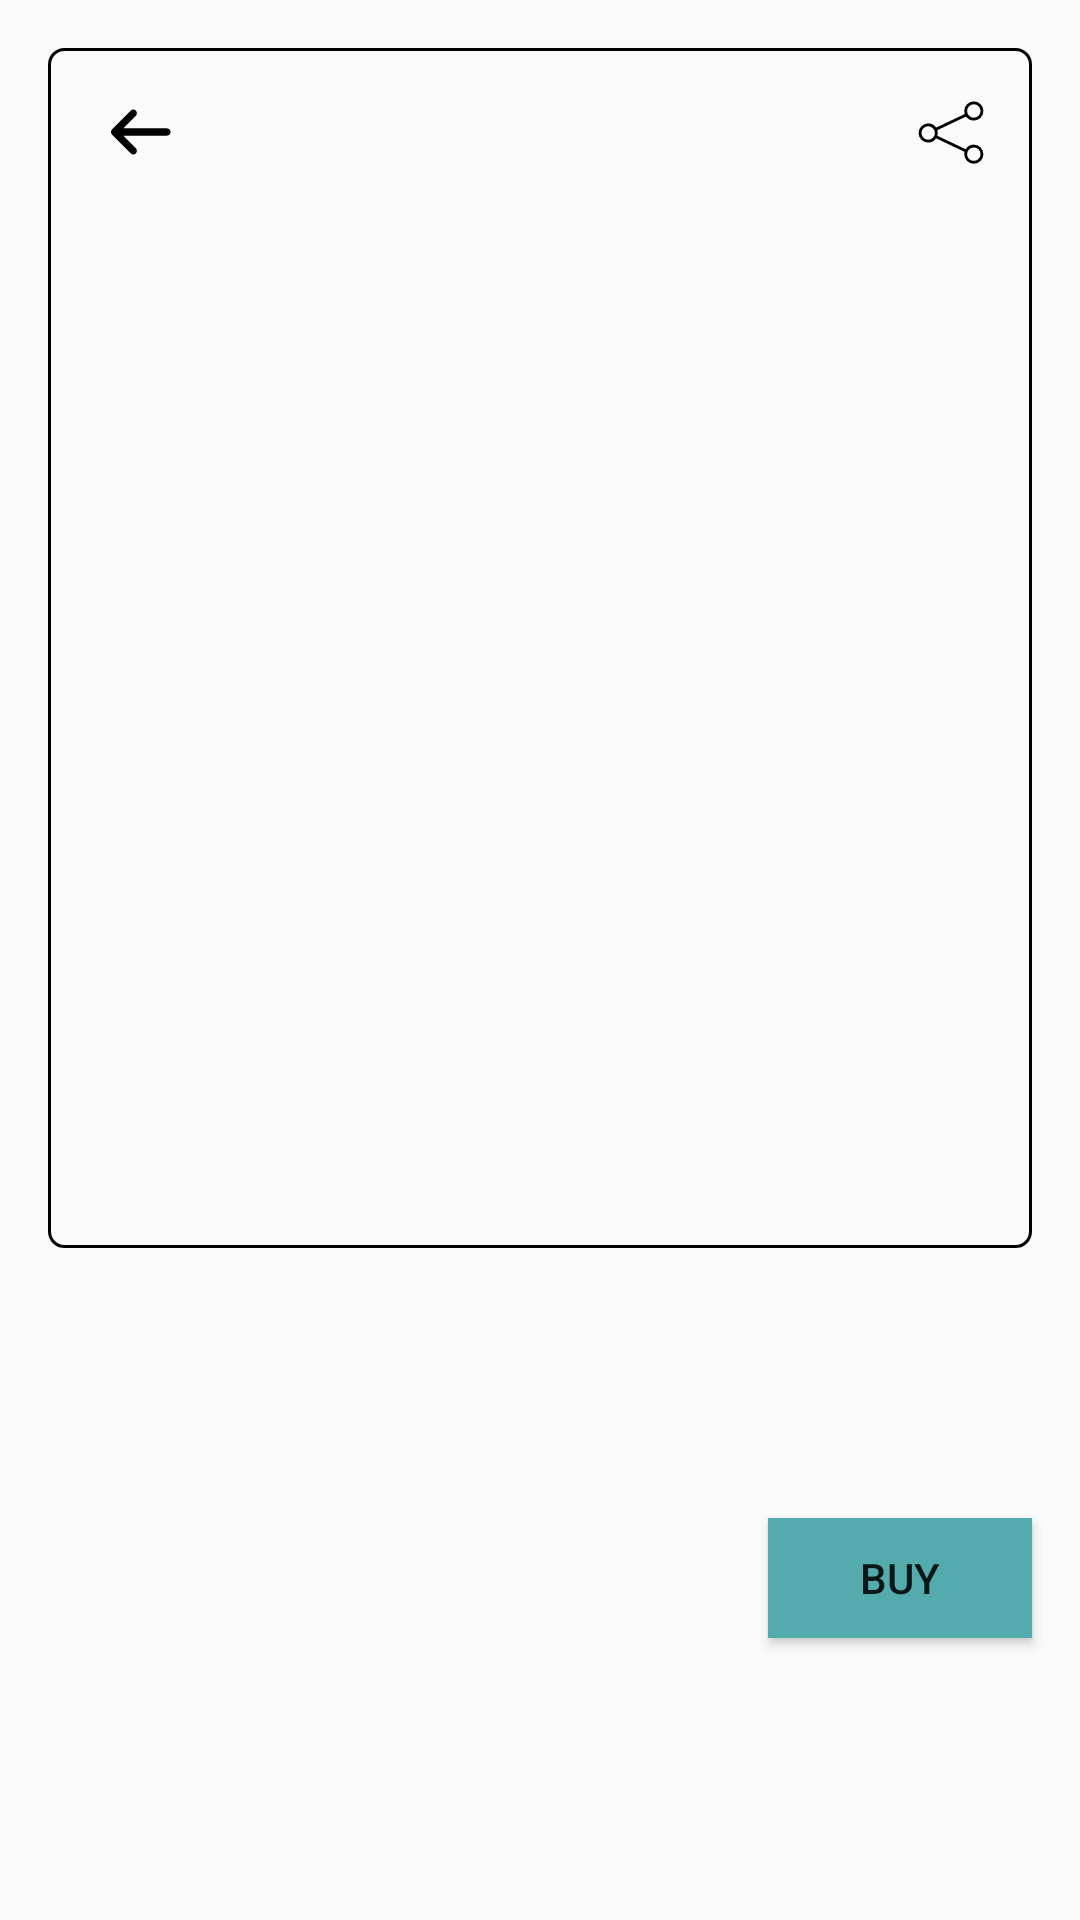

Layout XML and referenced resources for this Android screen:
<!-- AndroidManifest.xml: application theme AppTheme -->
<!-- res/layout/activity_detail_product.xml -->
<?xml version="1.0" encoding="utf-8"?>
<androidx.core.widget.NestedScrollView xmlns:android="http://schemas.android.com/apk/res/android"
    xmlns:app="http://schemas.android.com/apk/res-auto"
    xmlns:tools="http://schemas.android.com/tools"
    android:layout_width="match_parent"
    android:layout_height="match_parent">

    <RelativeLayout
        android:layout_width="match_parent"
        android:layout_height="match_parent">

        <RelativeLayout
            android:id="@+id/sectionImage"
            android:layout_width="match_parent"
            android:layout_height="400dp"
            android:layout_margin="16dp"
            android:background="@drawable/bg_line_product">

            <ImageView
                android:id="@+id/ivProduct"
                android:layout_width="match_parent"
                android:layout_height="430dp"
                android:layout_centerInParent="true"
                android:layout_marginStart="10dp"
                android:layout_marginEnd="10dp"
                app:srcCompat="@drawable/ic_no_image" />

        </RelativeLayout>

        <androidx.appcompat.widget.Toolbar
            android:id="@+id/toolbar"
            android:layout_width="match_parent"
            android:layout_height="wrap_content"
            android:layout_margin="16dp"
            android:gravity="center_vertical"
            android:minHeight="?attr/actionBarSize"
            android:orientation="horizontal">

            <ImageView
                android:id="@+id/ivBack"
                android:layout_width="30dp"
                android:layout_height="30dp"
                android:layout_margin="12dp"
                android:tint="@color/colorBlack"
                app:srcCompat="@drawable/ic_back" />

            <ImageView
                android:id="@+id/ivShare"
                android:layout_width="30dp"
                android:layout_height="30dp"
                android:layout_gravity="end"
                android:layout_margin="12dp"
                app:srcCompat="@drawable/ic_share" />

        </androidx.appcompat.widget.Toolbar>

        <TextView
            android:id="@+id/tvTitle"
            android:layout_width="wrap_content"
            android:layout_height="wrap_content"
            android:layout_below="@id/sectionImage"
            android:layout_marginStart="16dp"
            android:fontFamily="@font/arialmt_bold"
            android:textColor="@color/colorBlack"
            android:textSize="18sp"
            tools:text="Ini nama barang satu" />

        <ImageView
            android:id="@+id/ivLoved"
            android:layout_width="wrap_content"
            android:layout_height="wrap_content"
            android:layout_below="@id/sectionImage"
            android:layout_alignParentEnd="true"
            android:layout_marginEnd="16dp"
            app:srcCompat="@drawable/ic_not_loved" />

        <TextView
            android:id="@+id/tvDesc"
            android:layout_width="wrap_content"
            android:layout_height="wrap_content"
            android:layout_below="@id/tvTitle"
            android:layout_marginStart="16dp"
            android:layout_marginTop="12dp"
            android:layout_marginEnd="16dp"
            android:fontFamily="@font/arialmt_regular"
            android:textColor="@color/colorBlack"
            android:textSize="16sp"
            tools:text="@tools:sample/lorem/random" />

        <LinearLayout
            android:layout_width="wrap_content"
            android:layout_height="wrap_content"
            android:layout_below="@id/tvDesc"
            android:layout_alignParentEnd="true"
            android:gravity="center_vertical"
            android:orientation="horizontal">

            <TextView
                android:id="@+id/tvPrice"
                android:layout_width="wrap_content"
                android:layout_height="wrap_content"
                android:layout_marginEnd="9dp"
                android:fontFamily="@font/arialmt_regular"
                android:textColor="@color/colorBlack"
                android:textSize="16sp"
                tools:text="$15" />

            <Button
                android:id="@+id/btnBuy"
                android:layout_width="wrap_content"
                android:layout_height="wrap_content"
                android:layout_margin="16dp"
                android:background="@color/colorPrimaryDark"
                android:minHeight="40dp"
                android:text="@string/string_buy" />

        </LinearLayout>

    </RelativeLayout>

</androidx.core.widget.NestedScrollView>
<!-- resources referenced by this layout -->
<resources>
  <color name="colorBlack">#000000</color>
  <color name="colorPrimaryDark">#54ABAD</color>
  <!-- drawable bg_line_product (drawable) -->
  <?xml version="1.0" encoding="utf-8"?>
  <shape xmlns:android="http://schemas.android.com/apk/res/android">
  
      <stroke android:width="1dp"
          android:color="@color/colorBlack"/>
  
      <corners android:radius="5dp" />
  
  </shape>
  <!-- drawable ic_back (drawable) -->
  <vector xmlns:android="http://schemas.android.com/apk/res/android"
      android:width="32dp"
      android:height="32dp"
      android:viewportHeight="24"
      android:viewportWidth="24">
      <path
          android:fillColor="#FFFAFA"
          android:fillType="nonZero"
          android:pathData="M10.625,16.3364C11.0011,16.7168 11.0011,17.3315 10.625,17.7119C10.4408,17.8983 10.1933,18 9.9368,18C9.6805,18 9.4335,17.8984 9.2492,17.7124L4.2821,12.6878C3.906,12.3074 3.906,11.6932 4.2821,11.3122L9.2487,6.2878C9.6282,5.904 10.2456,5.9041 10.625,6.2878C11.0011,6.6683 11.0011,7.2829 10.625,7.6634L7.3027,11.0244L18.9168,11.0244C19.4542,11.0244 19.8871,11.4626 19.8871,12.0001C19.8871,12.5377 19.454,12.9756 18.9168,12.9756L7.3027,12.9756L10.625,16.3364Z"
          android:strokeColor="#00000000"
          android:strokeWidth="1" />
  </vector>
  <!-- drawable ic_share (drawable) -->
  <vector xmlns:android="http://schemas.android.com/apk/res/android"
      android:width="50dp"
      android:height="50dp"
      android:viewportWidth="50"
      android:viewportHeight="50">
      <path
          android:fillColor="#000"
          android:fillType="evenOdd"
          android:pathData="M37.68,41.057a3.74,3.74 0,0 1,-3.737 -3.736,3.74 3.74,0 0,1 3.736,-3.736 3.74,3.74 0,0 1,3.736 3.736,3.74 3.74,0 0,1 -3.736,3.736M12.321,29.283a3.74,3.74 0,0 1,-3.736 -3.736,3.74 3.74,0 0,1 3.736,-3.736 3.74,3.74 0,0 1,3.736 3.736,3.74 3.74,0 0,1 -3.736,3.736M37.679,9.585a3.74,3.74 0,0 1,3.736 3.736,3.74 3.74,0 0,1 -3.736,3.736 3.74,3.74 0,0 1,-3.736 -3.736,3.74 3.74,0 0,1 3.736,-3.736m0,22.415a5.317,5.317 0,0 0,-4.54 2.561l-15.727,-7.475a5.303,5.303 0,0 0,-0.006 -3.1l15.96,-7.562a5.311,5.311 0,0 0,4.313 2.218A5.327,5.327 0,0 0,43 13.32,5.327 5.327,0 0,0 37.68,8a5.327,5.327 0,0 0,-5.322 5.32c0,0.594 0.102,1.162 0.282,1.695l-15.92,7.543a5.32,5.32 0,0 0,-4.4 -2.332A5.327,5.327 0,0 0,7 25.547a5.327,5.327 0,0 0,5.32 5.32,5.32 5.32,0 0,0 4.413,-2.349l15.792,7.506a5.322,5.322 0,0 0,-0.167 1.297,5.327 5.327,0 0,0 5.321,5.32A5.327,5.327 0,0 0,43 37.322,5.327 5.327,0 0,0 37.68,32" />
  </vector>
  <string name="string_buy">Buy</string>
  <style name="AppTheme" parent="Theme.AppCompat.Light.NoActionBar">\
          <item name="colorPrimary">@color/colorPrimary</item>
          <item name="colorPrimaryDark">@color/colorPrimaryDark</item>
          <item name="colorAccent">@color/colorAccent</item>
      </style>
  <color name="colorPrimary">#70CBCF</color>
  <color name="colorAccent">#F49F1E</color>
</resources>
